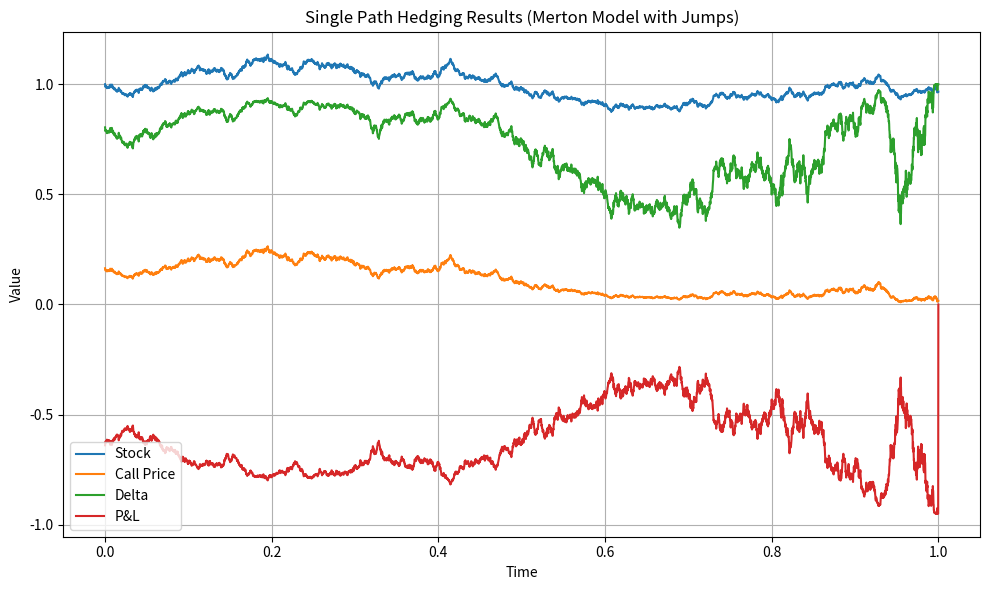
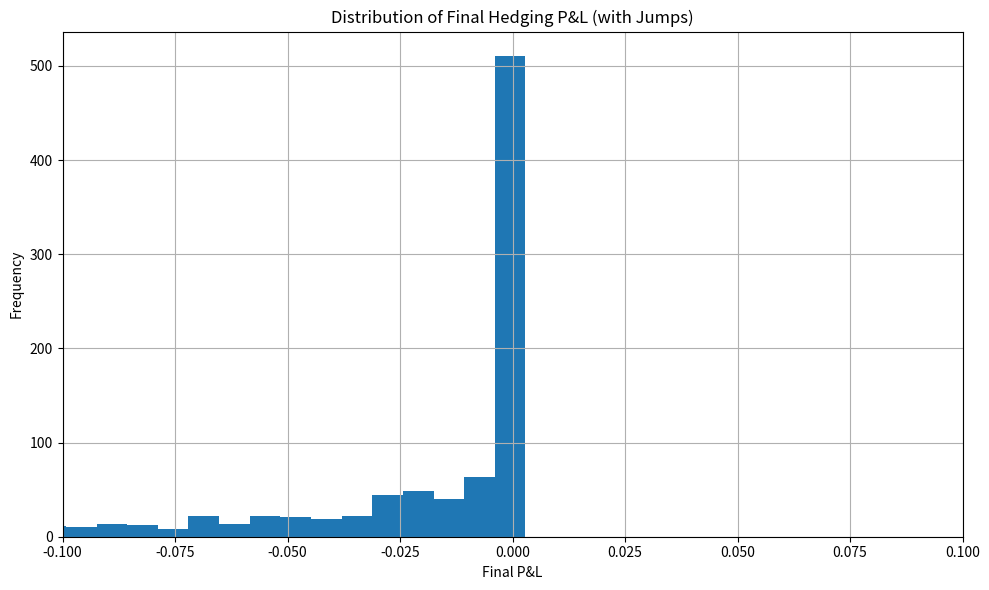

The matplotlib source for these figures, in order:
# -*- coding: utf-8 -*-
"""
Delta hedging with jumps using the Merton model.

Demonstrates delta hedging when underlying asset exhibits jump behavior,
analyzing profit and loss from hedging errors in presence of discontinuous moves.

Reference:
    Oosterlee & Grzelak (2019). Mathematical Modeling and Computation in
    Finance. World Scientific.
"""

import numpy as np
import matplotlib.pyplot as plt
import scipy.stats as st
import enum


# =============================================================================
# 1. Enum Definition
# =============================================================================

class OptionType(enum.Enum):
    """Enumeration for option type."""
    CALL = 1.0
    PUT = -1.0


# =============================================================================
# 2. Path Generation
# =============================================================================

def generate_paths_merton(num_paths, num_steps, s0, maturity, jump_intensity, jump_mean,
                         jump_std, r, sigma):
    """
    Generate Merton jump-diffusion paths.

    Parameters
    ----------
    num_paths : int
        Number of sample paths.
    num_steps : int
        Number of time steps.
    s0 : float
        Initial stock price.
    maturity : float
        Time to maturity (T).
    jump_intensity : float
        Poisson jump intensity (xi).
    jump_mean : float
        Mean of log-jump size.
    jump_std : float
        Standard deviation of log-jump size.
    r : float
        Risk-free rate.
    sigma : float
        Volatility.

    Returns
    -------
    paths : dict
        Dictionary with keys 'time', 'X' (log-price), 'S' (price).
    """
    # Create empty matrices for paths
    x = np.zeros((num_paths, num_steps + 1))
    s = np.zeros((num_paths, num_steps + 1))
    time = np.zeros(num_steps + 1)

    dt = maturity / float(num_steps)
    x[:, 0] = np.log(s0)
    s[:, 0] = s0

    # Expectation E(e^J) for J ~ N(jump_mean, jump_std^2)
    exp_jump = np.exp(jump_mean + 0.5 * jump_std * jump_std)
    z_poisson = np.random.poisson(jump_intensity * dt, (num_paths, num_steps))
    z = np.random.normal(0.0, 1.0, (num_paths, num_steps))
    j = np.random.normal(jump_mean, jump_std, (num_paths, num_steps))

    for i in range(num_steps):
        # Ensure samples from normal have mean 0 and variance 1
        if num_paths > 1:
            z[:, i] = (z[:, i] - np.mean(z[:, i])) / np.std(z[:, i])
        # Merton model: drift-adjusted for jump contribution
        x[:, i + 1] = (x[:, i] + (r - jump_intensity * (exp_jump - 1) - 0.5 * sigma * sigma) * dt
                       + sigma * np.sqrt(dt) * z[:, i] + j[:, i] * z_poisson[:, i])
        time[i + 1] = time[i] + dt

    s = np.exp(x)
    paths = {"time": time, "X": x, "S": s}
    return paths


def generate_paths_gbm(num_paths, num_steps, maturity, r, sigma, s0):
    """
    Generate GBM paths using Euler discretization.

    Parameters
    ----------
    num_paths : int
        Number of sample paths.
    num_steps : int
        Number of time steps.
    maturity : float
        Time to maturity (T).
    r : float
        Risk-free rate.
    sigma : float
        Volatility.
    s0 : float
        Initial stock price.

    Returns
    -------
    paths : dict
        Dictionary with keys 'time' and 'S'.
    """
    z = np.random.normal(0.0, 1.0, (num_paths, num_steps))
    x = np.zeros((num_paths, num_steps + 1))
    w = np.zeros((num_paths, num_steps + 1))
    time = np.zeros(num_steps + 1)

    x[:, 0] = np.log(s0)

    dt = maturity / float(num_steps)
    for i in range(num_steps):
        # Ensure samples from normal have mean 0 and variance 1
        if num_paths > 1:
            z[:, i] = (z[:, i] - np.mean(z[:, i])) / np.std(z[:, i])
        w[:, i + 1] = w[:, i] + np.sqrt(dt) * z[:, i]
        x[:, i + 1] = x[:, i] + (r - 0.5 * sigma * sigma) * dt + sigma * (w[:, i + 1] - w[:, i])
        time[i + 1] = time[i] + dt

    # Compute stock prices from log-prices
    s = np.exp(x)
    paths = {"time": time, "S": s}
    return paths


# =============================================================================
# 3. Black-Scholes Pricing Functions
# =============================================================================

def bs_call_put_option_price(option_type, s0, strikes, sigma, t, maturity, r):
    """
    Black-Scholes Call/Put option price.

    Parameters
    ----------
    option_type : OptionType
        CALL or PUT.
    s0 : float
        Current stock price.
    strikes : array_like
        Strike prices.
    sigma : float
        Volatility.
    t : float
        Current time.
    maturity : float
        Maturity (T).
    r : float
        Risk-free rate.

    Returns
    -------
    value : ndarray
        Option price.
    """
    strikes = np.array(strikes).reshape([len(strikes), 1])
    d1 = (np.log(s0 / strikes) + (r + 0.5 * np.power(sigma, 2.0)) * (maturity - t)) / (sigma * np.sqrt(maturity - t))
    d2 = d1 - sigma * np.sqrt(maturity - t)
    if option_type == OptionType.CALL:
        value = st.norm.cdf(d1) * s0 - st.norm.cdf(d2) * strikes * np.exp(-r * (maturity - t))
    elif option_type == OptionType.PUT:
        value = st.norm.cdf(-d2) * strikes * np.exp(-r * (maturity - t)) - st.norm.cdf(-d1) * s0
    return value


def bs_delta(option_type, s0, strikes, sigma, t, maturity, r):
    """
    Black-Scholes delta (first derivative w.r.t. spot).

    Parameters
    ----------
    option_type : OptionType
        CALL or PUT.
    s0 : float
        Current stock price.
    strikes : array_like
        Strike prices.
    sigma : float
        Volatility.
    t : float
        Current time.
    maturity : float
        Maturity (T).
    r : float
        Risk-free rate.

    Returns
    -------
    delta : ndarray
        Option delta.
    """
    # Handle numerical issues near maturity
    if t - maturity > 10e-20 and maturity - t < 10e-7:
        t = maturity

    strikes = np.array(strikes).reshape([len(strikes), 1])
    d1 = (np.log(s0 / strikes) + (r + 0.5 * np.power(sigma, 2.0)) * (maturity - t)) / (sigma * np.sqrt(maturity - t))
    if option_type == OptionType.CALL:
        value = st.norm.cdf(d1)
    elif option_type == OptionType.PUT:
        value = st.norm.cdf(d1) - 1.0
    return value


# =============================================================================
# 4. Visualization
# =============================================================================

def plot_single_path_results(time, stock_prices, call_prices, deltas, pnl):
    """
    Plot results for a single sample path.

    Parameters
    ----------
    time : ndarray
        Time grid.
    stock_prices : ndarray
        Stock prices along path.
    call_prices : ndarray
        Option prices along path.
    deltas : ndarray
        Delta values along path.
    pnl : ndarray
        Profit and loss along path.
    """
    plt.figure(1, figsize=(10, 6))
    plt.plot(time, stock_prices, label='Stock')
    plt.plot(time, call_prices, label='Call Price')
    plt.plot(time, deltas, label='Delta')
    plt.plot(time, pnl, label='P&L')
    plt.legend()
    plt.grid()
    plt.xlabel('Time')
    plt.ylabel('Value')
    plt.title('Single Path Hedging Results (Merton Model with Jumps)')
    plt.tight_layout()


def plot_pnl_histogram(pnl_final):
    """
    Plot histogram of final P&L across all paths.

    Parameters
    ----------
    pnl_final : ndarray
        Final P&L values for all paths.
    """
    plt.figure(2, figsize=(10, 6))
    plt.hist(pnl_final, 100)
    plt.grid()
    plt.xlim([-0.1, 0.1])
    plt.xlabel('Final P&L')
    plt.ylabel('Frequency')
    plt.title('Distribution of Final Hedging P&L (with Jumps)')
    plt.tight_layout()


# =============================================================================
# 5. Main
# =============================================================================

def main():
    """Run delta hedging simulation with Merton jump-diffusion model."""
    # ===== Parameters =====
    num_paths = 1000
    num_steps = 5000
    maturity = 1.0
    r = 0.1  # Risk-free rate
    sigma = 0.2  # Volatility (diffusion)
    jump_intensity = 1.0  # Poisson jump intensity
    jump_mean = 0.0  # Mean of log-jump size
    jump_std = 0.25  # Std dev of log-jump size
    s0 = 1.0  # Initial stock price
    strikes = [0.95]
    option_type = OptionType.CALL

    np.random.seed(7)
    paths = generate_paths_merton(num_paths, num_steps, s0, maturity, jump_intensity,
                                  jump_mean, jump_std, r, sigma)
    time = paths["time"]
    stock = paths["S"]

    # ===== Hedging Setup =====
    # Define callable functions for option pricing and delta
    def option_price_func(t, strike, spot):
        return bs_call_put_option_price(option_type, spot, strike, sigma, t, maturity, r)

    def delta_func(t, strike, spot):
        return bs_delta(option_type, spot, strike, sigma, t, maturity, r)

    # Initialize portfolio
    pnl = np.zeros((num_paths, num_steps + 1))
    delta_init = delta_func(0.0, strikes, s0)
    pnl[:, 0] = option_price_func(0.0, strikes, s0) - delta_init * s0

    # Track option prices and deltas
    call_matrix = np.zeros((num_paths, num_steps + 1))
    call_matrix[:, 0] = option_price_func(0.0, strikes, s0)
    delta_matrix = np.zeros((num_paths, num_steps + 1))
    delta_matrix[:, 0] = delta_func(0.0, strikes, s0)

    # ===== Dynamic Hedging Loop =====
    for i in range(1, num_steps + 1):
        dt = time[i] - time[i - 1]
        delta_old = delta_func(time[i - 1], strikes, stock[:, i - 1])
        delta_curr = delta_func(time[i], strikes, stock[:, i])

        # Update P&L: accrue interest and rehedge
        pnl[:, i] = pnl[:, i - 1] * np.exp(r * dt) - (delta_curr - delta_old) * stock[:, i]
        call_matrix[:, i] = option_price_func(time[i], strikes, stock[:, i])
        delta_matrix[:, i] = delta_curr

    # Final settlement: pay option payoff and liquidate hedge
    pnl[:, -1] = pnl[:, -1] - np.maximum(stock[:, -1] - np.array(strikes), 0) + delta_matrix[:, -1] * stock[:, -1]

    # ===== Results Analysis =====
    path_id = 10
    plot_single_path_results(time, stock[path_id, :], call_matrix[path_id, :],
                            delta_matrix[path_id, :], pnl[path_id, :])
    plot_pnl_histogram(pnl[:, -1])
    plt.show()

    # Print sample results
    print("Path Analysis (Merton Model with Jumps):")
    print("path_id={0}, S0={1}, PnL(T-1)={2}, S(T)={3}, max(S(T)-K,0)={4}, PnL(T)={5}".format(
        path_id, s0, pnl[path_id, -2], stock[path_id, -1],
        np.maximum(stock[path_id, -1] - np.array(strikes), 0.0)[0], pnl[path_id, -1]))


if __name__ == "__main__":
    main()
